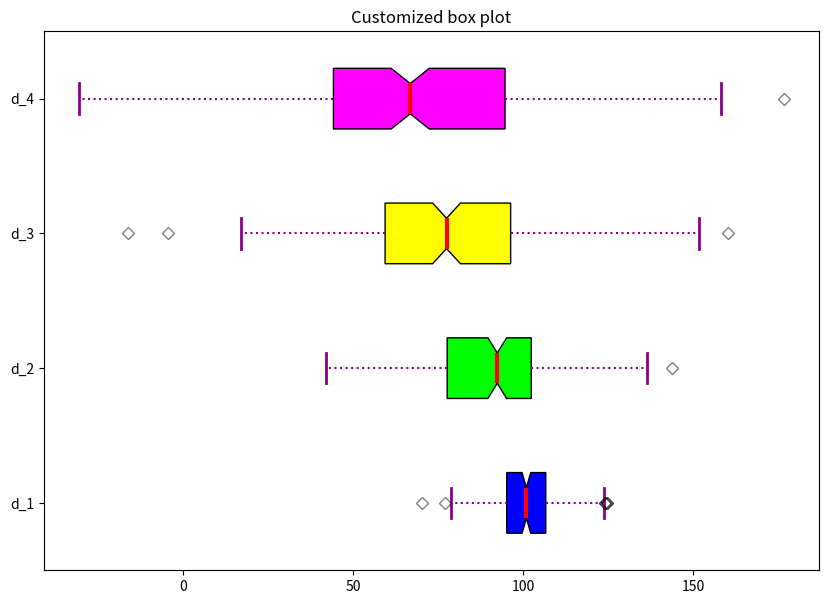

Here is the Python script that generated this plot:
import matplotlib.pyplot as plt
import numpy as np

np.random.seed(10)
d_1 = np.random.normal(100, 10, 200)
d_2 = np.random.normal(90, 20, 200)
d_3 = np.random.normal(80, 30, 200)
d_4 = np.random.normal(70, 40, 200)
d = [d_1, d_2, d_3, d_4]

fig = plt.figure(figsize =(10, 7))
ax = fig.add_subplot(111)

bp = ax.boxplot(d, patch_artist = True,
                notch ='True', vert = 0)

colors = ['#0000FF', '#00FF00', 
          '#FFFF00', '#FF00FF']

for patch, color in zip(bp['boxes'], colors):
    patch.set_facecolor(color)

for whisker in bp['whiskers']:
    whisker.set(color ='#8B008B',
                linewidth = 1.5,
                linestyle =":")

# changing color and linewidth of
for cap in bp['caps']:
    cap.set(color ='#8B008B',
            linewidth = 2)

for median in bp['medians']:
    median.set(color ='red',
               linewidth = 3)

# changing style of fliers
for flier in bp['fliers']:
    flier.set(marker ='D',
              color ='#e7298a',
              alpha = 0.5)

ax.set_yticklabels(['d_1', 'd_2', 
                    'd_3', 'd_4'])
 
plt.title("Customized box plot")

ax.get_xaxis().tick_bottom()
ax.get_yaxis().tick_left()
plt.savefig("bp_customized.png")
plt.show()